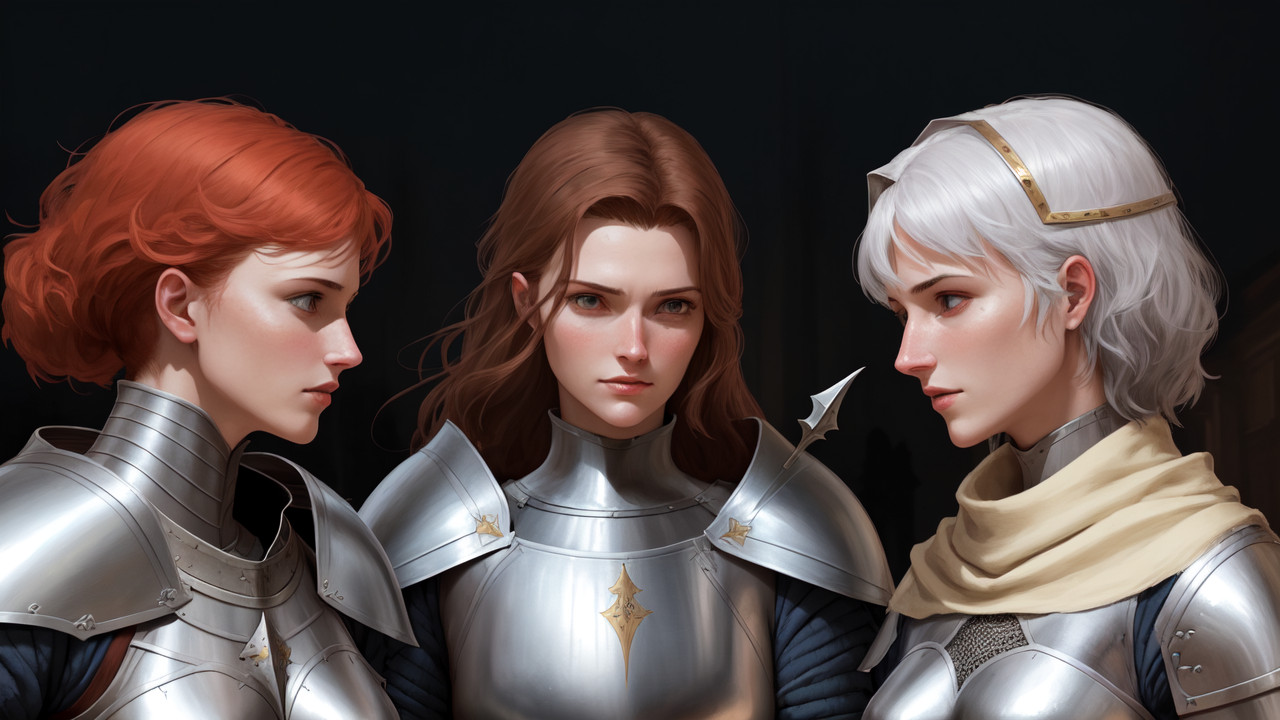
Generation parameters embedded in this image by AUTOMATIC1111 Stable Diffusion web UI or a fork of it (Forge, ...) (PNG 'parameters' text chunk):
women knights
Steps: 30, Sampler: Euler a, CFG scale: 7, Seed: 2524614665, Size: 640x360, Model hash: da5224a242, Model: aZovyaRPGArtistTools_v2, Denoising strength: 0.65, Hires upscale: 2, Hires upscaler: Latent